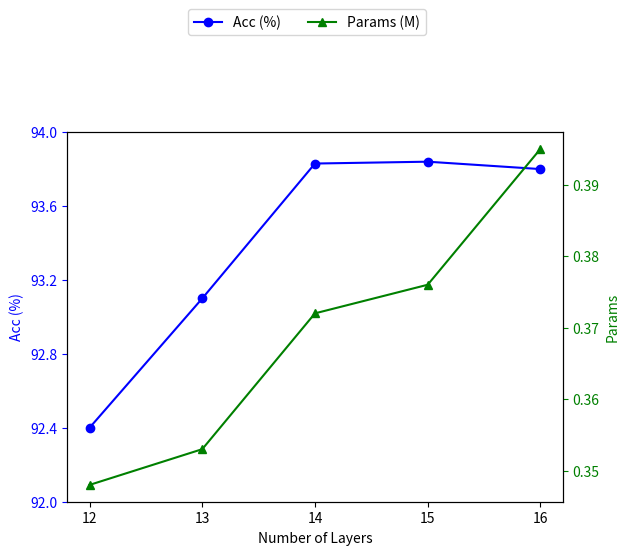

This figure's Python source:
import matplotlib.pyplot as plt

# K = [3,4,5,6,7]
# ACC= [93.78, 93.80, 93.83, 93.84, 93.76]
# plt.plot(K, ACC, marker='*')
# plt.xlabel('K')
# plt.yticks([50, 60, 70, 80,90, 100])
# plt.xticks([3,4,5,6,7])
# plt.ylabel('Acc')
# plt.savefig('K-Acc.pdf')
# plt.show()

Acc = [92.4, 93.1, 93.83, 93.84, 93.80]
params = [0.348, 0.353, 0.372, 0.376, 0.395]
# flops = [50.4, 55.2, 60.0, 64.8, 69.5]
layer_num = [12, 13, 14,15,16]

fig, ax1 = plt.subplots()

# Plot Accuracy vs. Number of Layers with y-axis color set to blue
ax1.plot(layer_num, Acc, 'b-o', label='Acc (%)')
ax1.set_xlabel('Number of Layers')
ax1.set_xticks([12, 13, 14, 15, 16])
# Make y-axis label and line color match
ax1.set_ylabel('Acc (%)', color='b')
ax1.set_yticks([92.0, 92.4, 92.8, 93.2, 93.6, 94.0])
ax1.tick_params('y', colors='b')

# Create a twin Axes sharing the x-axis
ax2 = ax1.twinx()
# Plot Params and FLOPs vs. Number of Layers
ax2.plot(layer_num, params, 'g-^', label='Params (M)')
# ax2.plot(layer_num, flops, 'g-s', label='FLOPs (Billion)')
ax2.set_ylabel('Params', color='g')
# Set the color of the right y-axis labels
ax2.tick_params('y', colors='g')

# Add a legend
fig.legend(loc='upper center', bbox_to_anchor=(0.5, 1.15), ncol=3)
plt.savefig('layer deletion.pdf')
plt.show()